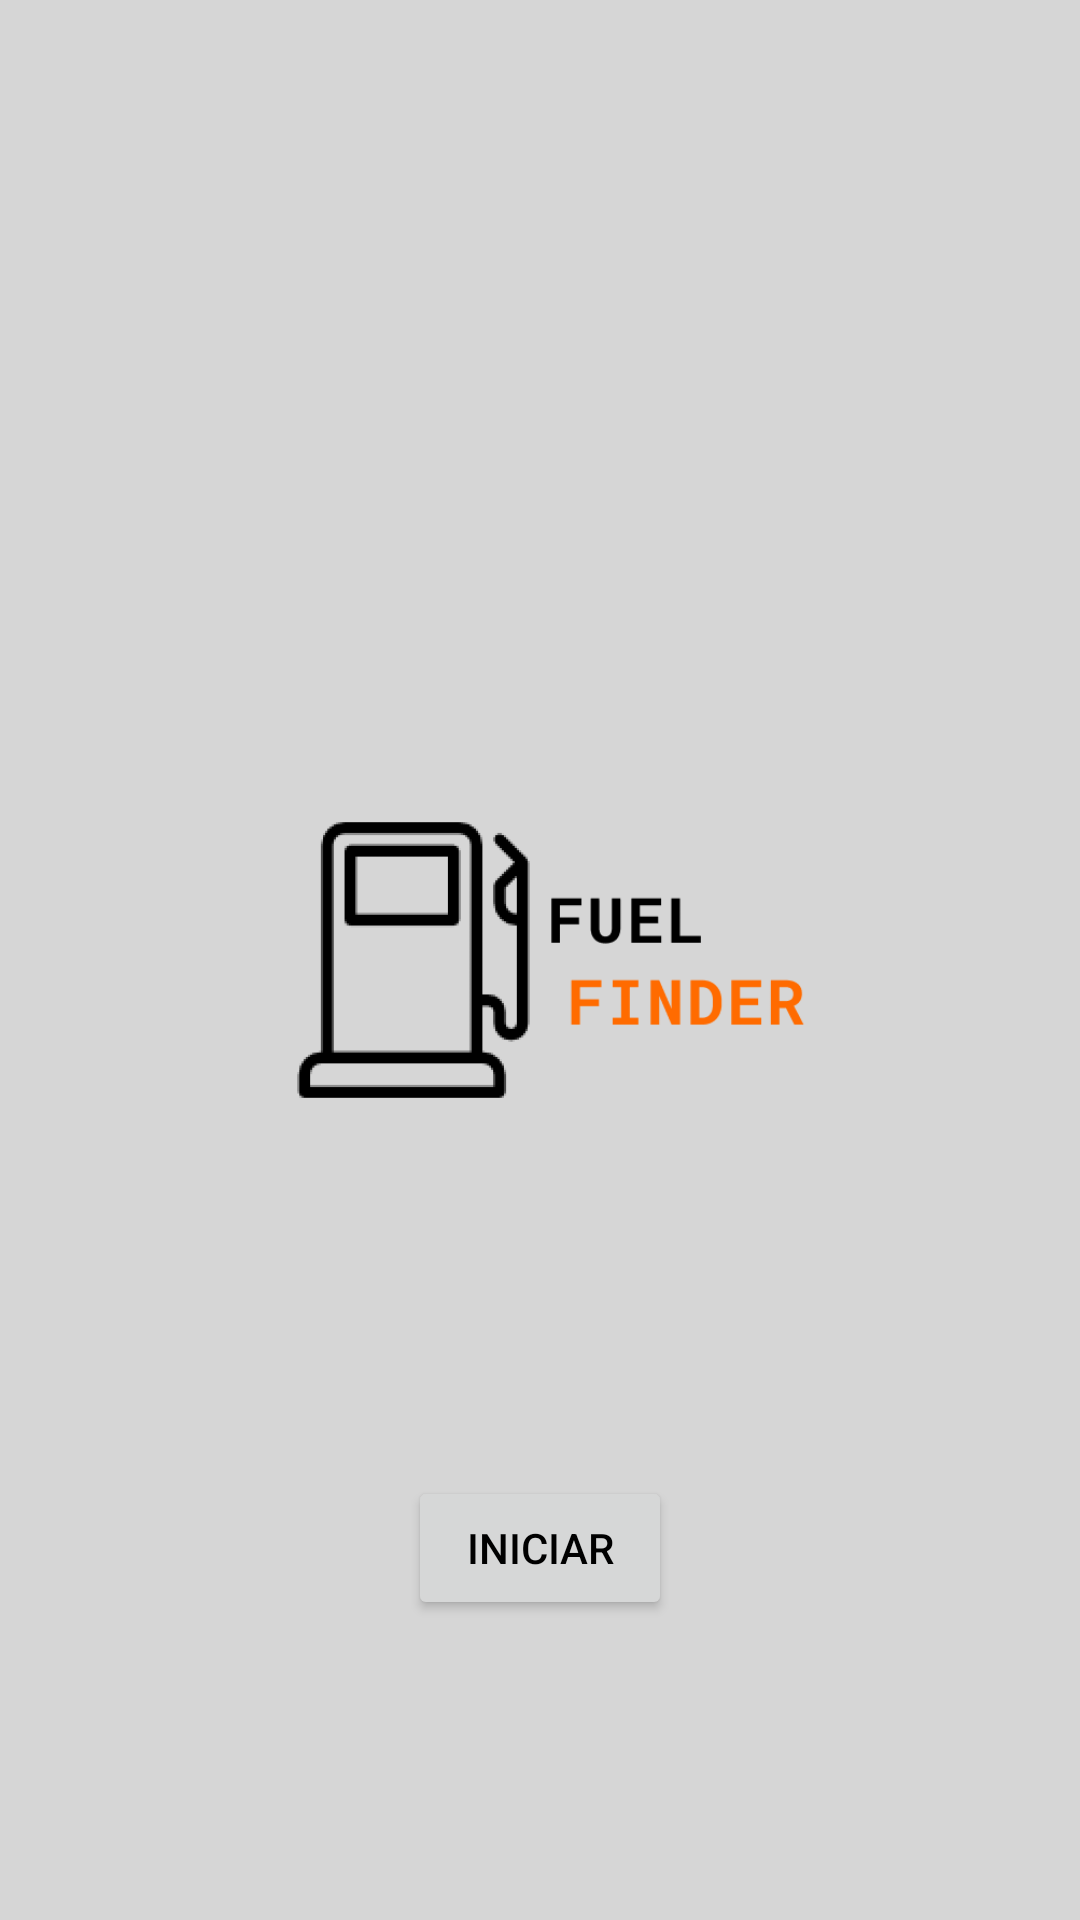

Produce the Android XML layout that renders to this screen, including the resource entries it uses.
<!-- AndroidManifest.xml: application theme Theme.FuelFinder -->
<!-- res/layout/activity_main.xml -->
<?xml version="1.0" encoding="utf-8"?>
<androidx.constraintlayout.widget.ConstraintLayout xmlns:android="http://schemas.android.com/apk/res/android"
    xmlns:app="http://schemas.android.com/apk/res-auto"
    xmlns:tools="http://schemas.android.com/tools"
    android:id="@+id/main"
    android:layout_width="match_parent"
    android:layout_height="match_parent"
    tools:context=".MainActivity">

    <ImageView
        android:id="@+id/iv_logo"
        android:layout_width="wrap_content"
        android:layout_height="wrap_content"
        android:importantForAccessibility="no"
        app:layout_constraintBottom_toBottomOf="parent"
        app:layout_constraintEnd_toEndOf="parent"
        app:srcCompat="@drawable/ic_logo"
        tools:ignore="ImageContrastCheck" />

    <Button
        android:id="@+id/btIniciar"
        android:layout_width="wrap_content"
        android:layout_height="wrap_content"
        android:layout_marginBottom="100dp"
        android:text="@string/iniciar"
        app:layout_constraintBottom_toBottomOf="parent"
        app:layout_constraintEnd_toEndOf="parent"
        app:layout_constraintStart_toStartOf="parent"
        tools:ignore="TextContrastCheck"
        tools:visibility="visible" />
</androidx.constraintlayout.widget.ConstraintLayout>
<!-- resources referenced by this layout -->
<resources>
  <!-- drawable ic_logo: png bitmap (drawable, 7549 bytes) -->
  <string name="iniciar">Iniciar</string>
  <style name="Theme.FuelFinder" parent="Base.Theme.FuelFinder" />
  <style name="Base.Theme.FuelFinder" parent="Theme.Material3.DayNight.NoActionBar">
          <item name="colorPrimary">@color/orange_500</item>
          <item name="colorPrimaryVariant">@color/orange_700</item>
          <item name="colorOnPrimary">@color/white</item>
          <item name="colorSecondary">@color/green</item>
          <item name="colorSecondaryVariant">@color/green_700</item>
          <item name="colorOnSecondary">@color/black</item>
          <item name="android:background">@color/background</item>
          <item name="android:textColor">@color/black</item>
      </style>
  <color name="orange_500">#FF6B00</color>
  <color name="orange_700">#994406</color>
  <color name="white">#FFFFFFFF</color>
  <color name="green">#069F03</color>
  <color name="green_700">#014D00</color>
  <color name="black">#FF000000</color>
  <color name="background">#D6D6D6</color>
</resources>
